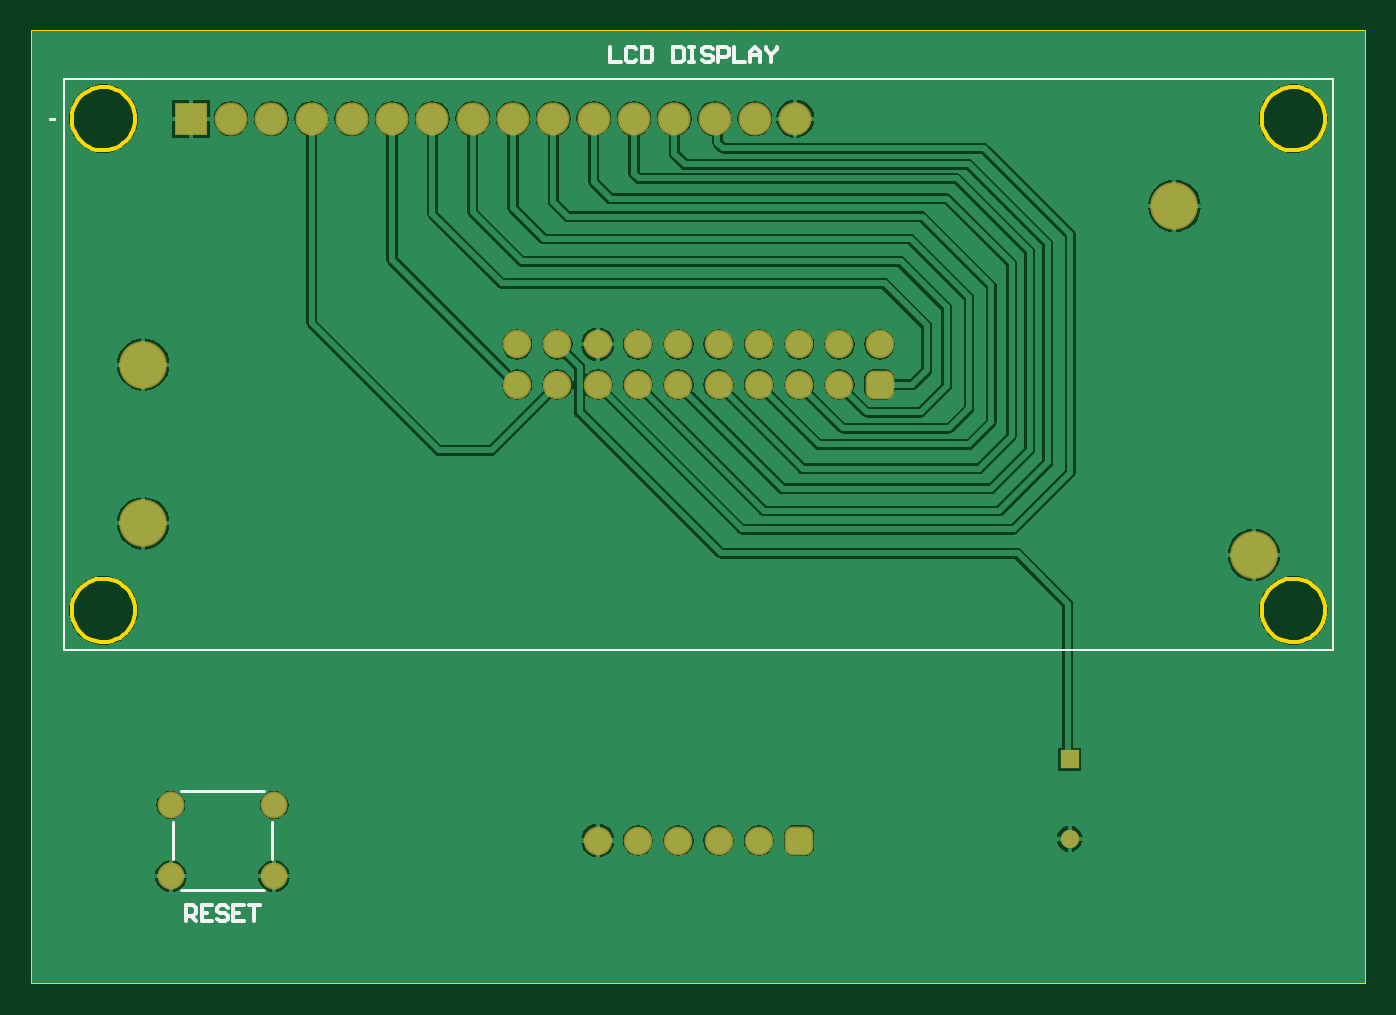
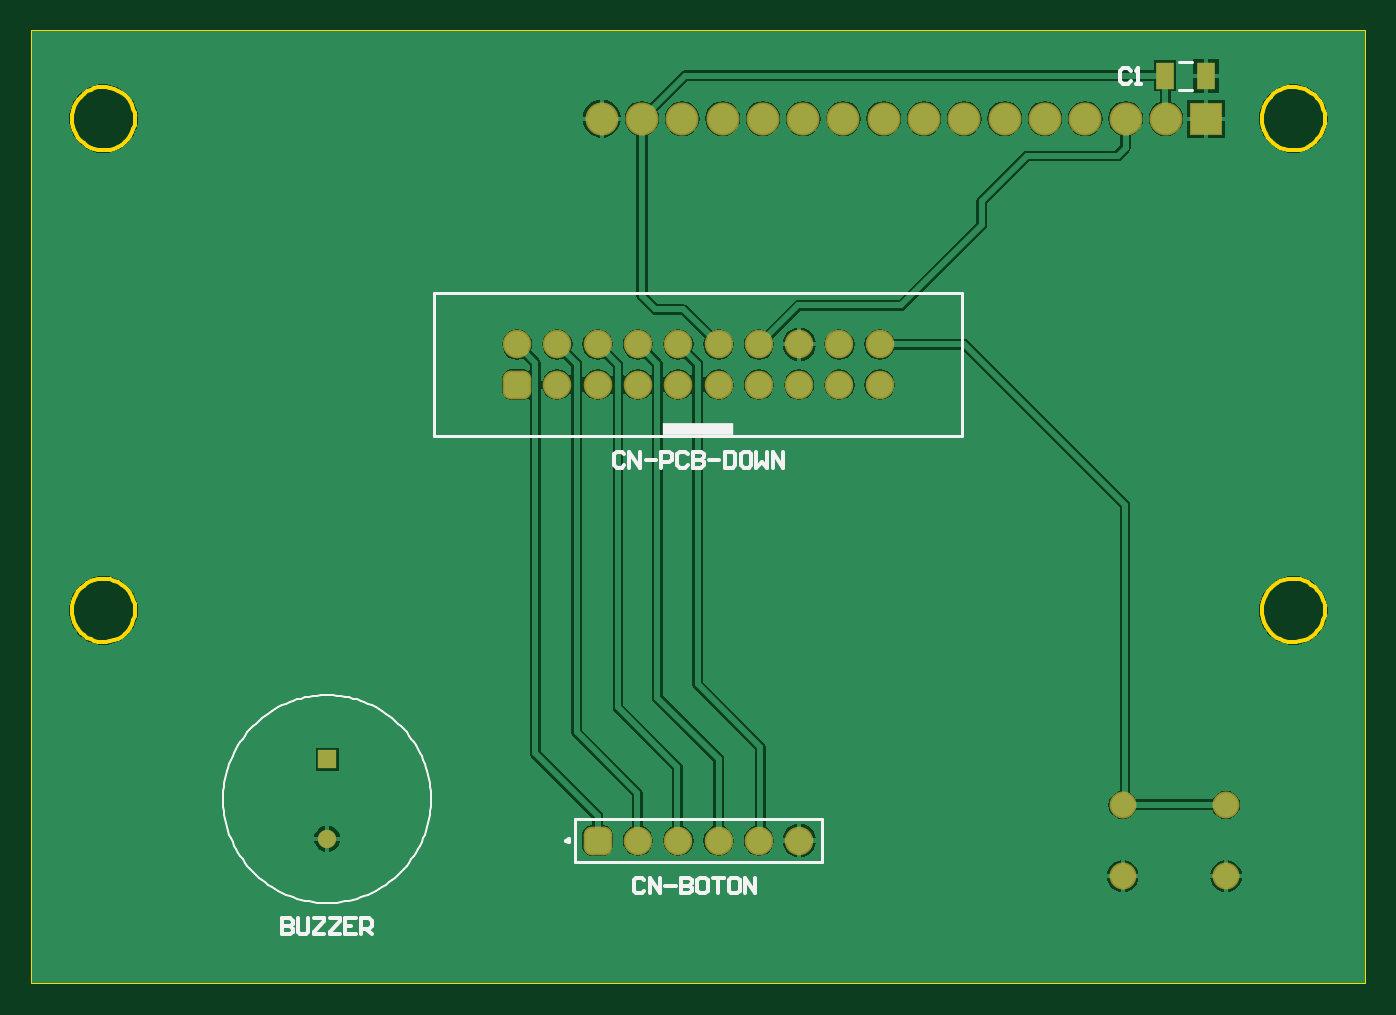
Circuit board: 7 layer files. Board 84.0 x 60.0 mm.
- bottom_copper: pcb_front.gbl (25879 bytes)
- bottom_silk: pcb_front.gbo (4838 bytes)
- bottom_mask: pcb_front.gbs (1408 bytes)
- outline: pcb_front.gm1 (2974 bytes)
- top_copper: pcb_front.gtl (31074 bytes)
- top_silk: pcb_front.gto (1587 bytes)
- top_mask: pcb_front.gts (1433 bytes)

=== bottom_copper: pcb_front.gbl (25879 bytes, source omitted) ===
=== bottom_silk: pcb_front.gbo ===
%FSTAX23Y23*%
%MOIN*%
%SFA1B1*%

%IPPOS*%
%ADD10C,0.007870*%
%ADD12C,0.010000*%
%ADD29C,0.005910*%
%ADD30C,0.009840*%
%ADD31R,0.177170X0.031500*%
%LNpcb_front-1*%
%LPD*%
G54D10*
X02623Y01791D02*
Y02145D01*
X01313Y01791D02*
X02623D01*
X01313Y02145D02*
X02623D01*
X01313Y01791D02*
Y02145D01*
X01662Y00734D02*
Y0084D01*
X02274*
Y00734D02*
Y0084D01*
X01662Y00734D02*
X02274D01*
X00743Y0265D02*
X00776D01*
X00743Y02719D02*
X00776D01*
G54D12*
X02152Y01745D02*
X02158Y01751D01*
X02171*
X02178Y01745*
Y01719*
X02171Y01712*
X02158*
X02152Y01719*
X02139Y01712D02*
Y01751D01*
X02112Y01712*
Y01751*
X02099Y01732D02*
X02073D01*
X0206Y01712D02*
Y01751D01*
X0204*
X02034Y01745*
Y01732*
X0204Y01725*
X0206*
X01994Y01745D02*
X02001Y01751D01*
X02014*
X0202Y01745*
Y01719*
X02014Y01712*
X02001*
X01994Y01719*
X01981Y01751D02*
Y01712D01*
X01961*
X01955Y01719*
Y01725*
X01961Y01732*
X01981*
X01961*
X01955Y01738*
Y01745*
X01961Y01751*
X01981*
X01942Y01732D02*
X01916D01*
X01902Y01751D02*
Y01712D01*
X01883*
X01876Y01719*
Y01745*
X01883Y01751*
X01902*
X01843D02*
X01856D01*
X01863Y01745*
Y01719*
X01856Y01712*
X01843*
X01837Y01719*
Y01745*
X01843Y01751*
X01824D02*
Y01712D01*
X01811Y01725*
X01797Y01712*
Y01751*
X01784Y01712D02*
Y01751D01*
X01758Y01712*
Y01751*
X02102Y00688D02*
X02109Y00695D01*
X02122*
X02129Y00688*
Y00662*
X02122Y00656*
X02109*
X02102Y00662*
X02089Y00656D02*
Y00695D01*
X02063Y00656*
Y00695*
X0205Y00675D02*
X02024D01*
X0201Y00695D02*
Y00656D01*
X01991*
X01984Y00662*
Y00669*
X01991Y00675*
X0201*
X01991*
X01984Y00682*
Y00688*
X01991Y00695*
X0201*
X01951D02*
X01965D01*
X01971Y00688*
Y00662*
X01965Y00656*
X01951*
X01945Y00662*
Y00688*
X01951Y00695*
X01932D02*
X01905D01*
X01919*
Y00656*
X01873Y00695D02*
X01886D01*
X01892Y00688*
Y00662*
X01886Y00656*
X01873*
X01866Y00662*
Y00688*
X01873Y00695*
X01853Y00656D02*
Y00695D01*
X01827Y00656*
Y00695*
X00895Y02697D02*
X00902Y02704D01*
X00915*
X00922Y02697*
Y02671*
X00915Y02665*
X00902*
X00895Y02671*
X00882Y02665D02*
X00869D01*
X00876*
Y02704*
X00882Y02697*
X03002Y00594D02*
Y00555D01*
X02982*
X02975Y00561*
Y00568*
X02982Y00574*
X03002*
X02982*
X02975Y00581*
Y00587*
X02982Y00594*
X03002*
X02962D02*
Y00561D01*
X02956Y00555*
X02942*
X02936Y00561*
Y00594*
X02923D02*
X02897D01*
Y00587*
X02923Y00561*
Y00555*
X02897*
X02883Y00594D02*
X02857D01*
Y00587*
X02883Y00561*
Y00555*
X02857*
X02818Y00594D02*
X02844D01*
Y00555*
X02818*
X02844Y00574D02*
X02831D01*
X02805Y00555D02*
Y00594D01*
X02785*
X02778Y00587*
Y00574*
X02785Y00568*
X02805*
X02792D02*
X02778Y00555D01*
G54D29*
X03147Y0089D02*
X03147Y009D01*
X03147Y00909*
X03146Y00919*
X03144Y00929*
X03143Y00939*
X0314Y00949*
X03138Y00959*
X03135Y00968*
X03132Y00978*
X03128Y00987*
X03124Y00996*
X0312Y01005*
X03115Y01014*
X0311Y01023*
X03105Y01031*
X03099Y01039*
X03093Y01047*
X03087Y01055*
X0308Y01063*
X03074Y0107*
X03066Y01077*
X03059Y01084*
X03051Y0109*
X03043Y01096*
X03035Y01102*
X03027Y01108*
X03018Y01113*
X0301Y01118*
X03001Y01122*
X02992Y01126*
X02982Y0113*
X02973Y01133*
X02963Y01137*
X02954Y01139*
X02944Y01142*
X02934Y01143*
X02924Y01145*
X02914Y01146*
X02904Y01147*
X02895Y01147*
X02885*
X02875Y01147*
X02865Y01146*
X02855Y01145*
X02845Y01143*
X02835Y01142*
X02825Y01139*
X02816Y01137*
X02806Y01133*
X02797Y0113*
X02787Y01126*
X02778Y01122*
X02769Y01118*
X02761Y01113*
X02752Y01108*
X02744Y01102*
X02736Y01096*
X02728Y0109*
X0272Y01084*
X02713Y01077*
X02705Y0107*
X02699Y01063*
X02692Y01055*
X02686Y01047*
X0268Y01039*
X02674Y01031*
X02669Y01023*
X02664Y01014*
X02659Y01005*
X02655Y00996*
X02651Y00987*
X02647Y00978*
X02644Y00968*
X02641Y00959*
X02639Y00949*
X02636Y00939*
X02635Y00929*
X02633Y00919*
X02632Y00909*
X02632Y009*
X02632Y0089*
X02632Y0088*
X02632Y0087*
X02633Y0086*
X02635Y0085*
X02636Y0084*
X02639Y0083*
X02641Y0082*
X02644Y00811*
X02647Y00801*
X02651Y00792*
X02655Y00783*
X02659Y00774*
X02664Y00765*
X02669Y00756*
X02674Y00748*
X0268Y0074*
X02686Y00732*
X02692Y00724*
X02699Y00716*
X02705Y00709*
X02713Y00702*
X0272Y00695*
X02728Y00689*
X02736Y00683*
X02744Y00677*
X02752Y00671*
X02761Y00666*
X02769Y00661*
X02778Y00657*
X02787Y00653*
X02797Y00649*
X02806Y00646*
X02816Y00642*
X02825Y0064*
X02835Y00637*
X02845Y00636*
X02855Y00634*
X02865Y00633*
X02875Y00632*
X02885Y00632*
X02895*
X02905Y00632*
X02914Y00633*
X02924Y00634*
X02934Y00636*
X02944Y00637*
X02954Y0064*
X02963Y00642*
X02973Y00646*
X02982Y00649*
X02992Y00653*
X03001Y00657*
X0301Y00661*
X03018Y00666*
X03027Y00671*
X03035Y00677*
X03043Y00683*
X03051Y00689*
X03059Y00695*
X03066Y00702*
X03074Y00709*
X0308Y00716*
X03087Y00724*
X03093Y00732*
X03099Y0074*
X03105Y00748*
X0311Y00756*
X03115Y00765*
X0312Y00774*
X03124Y00783*
X03128Y00792*
X03132Y00801*
X03135Y00811*
X03138Y0082*
X0314Y0083*
X03143Y0084*
X03144Y0085*
X03146Y0086*
X03147Y0087*
X03147Y0088*
X03147Y0089*
G54D30*
X02297Y00787D02*
X02289Y00791D01*
Y00783*
X02297Y00787*
G54D31*
X01968Y01807D03*
M02*
=== bottom_mask: pcb_front.gbs ===
%FSTAX23Y23*%
%MOIN*%
%SFA1B1*%

%IPPOS*%
%AMD18*
4,1,8,-0.015700,-0.035500,0.015700,-0.035500,0.035500,-0.015700,0.035500,0.015700,0.015700,0.035500,-0.015700,0.035500,-0.035500,0.015700,-0.035500,-0.015700,-0.015700,-0.035500,0.0*
1,1,0.039500,-0.015700,-0.015700*
1,1,0.039500,0.015700,-0.015700*
1,1,0.039500,0.015700,0.015700*
1,1,0.039500,-0.015700,0.015700*
%
%ADD14C,0.045280*%
%ADD15R,0.045280X0.045280*%
%ADD16C,0.067060*%
%ADD17C,0.070990*%
G04~CAMADD=18~8~0.0~0.0~709.9~709.9~197.5~0.0~15~0.0~0.0~0.0~0.0~0~0.0~0.0~0.0~0.0~0~0.0~0.0~0.0~180.0~710.0~710.0*
%ADD18D18*%
%ADD19R,0.082000X0.082000*%
%ADD20C,0.082000*%
%ADD28R,0.043520X0.065280*%
%LNpcb_front-1*%
%LPD*%
G54D14*
X0289Y00791D03*
G54D15*
X0289Y00988D03*
G54D16*
X00915Y00698D03*
Y00875D03*
X00659Y00698D03*
Y00875D03*
G54D17*
X01818Y02018D03*
Y01918D03*
X01918Y02018D03*
X02018D03*
X01918Y01918D03*
X02018D03*
X02118Y02018D03*
Y01918D03*
X02218Y02018D03*
Y01918D03*
X02318Y02018D03*
Y01918D03*
X02418Y02018D03*
X01718Y01918D03*
X01618D03*
X01518D03*
X01718Y02018D03*
X01618D03*
X01518D03*
X01718Y00787D03*
X01818D03*
X02018D03*
X02118D03*
X01918D03*
G54D18*
X02418Y01918D03*
X02218Y00787D03*
G54D19*
X00708Y02578D03*
G54D20*
X00808Y02578D03*
X00908D03*
X01008D03*
X01108D03*
X01208D03*
X01308D03*
X01408D03*
X01508D03*
X01608D03*
X01708D03*
X01808D03*
X01908D03*
X02008D03*
X02108D03*
X02208D03*
G54D28*
X0081Y02685D03*
X00709D03*
M02*
=== outline: pcb_front.gm1 ===
%FSTAX23Y23*%
%MOIN*%
%SFA1B1*%

%IPPOS*%
%ADD11C,0.005000*%
%ADD12C,0.010000*%
%LNpcb_front-1*%
%LPD*%
G54D11*
X00314Y00433D02*
X03622D01*
X00314Y02795D02*
X03622D01*
Y00433D02*
Y02795D01*
X00314Y00433D02*
Y02795D01*
G54D12*
X0057Y01358D02*
X0057Y01368D01*
X00568Y01378*
X00565Y01387*
X0056Y01396*
X00555Y01405*
X00548Y01413*
X00541Y01419*
X00532Y01425*
X00524Y0143*
X00514Y01433*
X00504Y01436*
X00494Y01436*
X00484Y01436*
X00474Y01435*
X00464Y01432*
X00455Y01428*
X00447Y01422*
X00439Y01416*
X00432Y01409*
X00426Y01401*
X00421Y01392*
X00417Y01383*
X00414Y01373*
X00413Y01363*
Y01353*
X00414Y01343*
X00417Y01333*
X00421Y01324*
X00426Y01315*
X00432Y01307*
X00439Y01299*
X00447Y01293*
X00455Y01288*
X00464Y01284*
X00474Y01281*
X00484Y01279*
X00494Y01279*
X00504Y0128*
X00514Y01282*
X00524Y01286*
X00532Y0129*
X00541Y01296*
X00548Y01303*
X00555Y01311*
X0056Y01319*
X00565Y01328*
X00568Y01338*
X0057Y01348*
X0057Y01358*
X03523D02*
X03522Y01368D01*
X03521Y01378*
X03517Y01387*
X03513Y01396*
X03507Y01405*
X03501Y01413*
X03493Y01419*
X03485Y01425*
X03476Y0143*
X03467Y01433*
X03457Y01436*
X03447Y01436*
X03437Y01436*
X03427Y01435*
X03417Y01432*
X03408Y01428*
X03399Y01422*
X03391Y01416*
X03384Y01409*
X03378Y01401*
X03373Y01392*
X0337Y01383*
X03367Y01373*
X03366Y01363*
Y01353*
X03367Y01343*
X0337Y01333*
X03373Y01324*
X03378Y01315*
X03384Y01307*
X03391Y01299*
X03399Y01293*
X03408Y01288*
X03417Y01284*
X03427Y01281*
X03437Y01279*
X03447Y01279*
X03457Y0128*
X03467Y01282*
X03476Y01286*
X03485Y0129*
X03493Y01296*
X03501Y01303*
X03507Y01311*
X03513Y01319*
X03517Y01328*
X03521Y01338*
X03522Y01348*
X03523Y01358*
Y02578D02*
X03522Y02588D01*
X03521Y02598*
X03517Y02608*
X03513Y02617*
X03507Y02625*
X03501Y02633*
X03493Y0264*
X03485Y02646*
X03476Y0265*
X03467Y02654*
X03457Y02656*
X03447Y02657*
X03437Y02657*
X03427Y02655*
X03417Y02652*
X03408Y02648*
X03399Y02643*
X03391Y02637*
X03384Y02629*
X03378Y02621*
X03373Y02612*
X0337Y02603*
X03367Y02593*
X03366Y02583*
Y02573*
X03367Y02563*
X0337Y02553*
X03373Y02544*
X03378Y02535*
X03384Y02527*
X03391Y0252*
X03399Y02514*
X03408Y02508*
X03417Y02504*
X03427Y02501*
X03437Y025*
X03447Y025*
X03457Y02501*
X03467Y02503*
X03476Y02506*
X03485Y02511*
X03493Y02517*
X03501Y02523*
X03507Y02531*
X03513Y0254*
X03517Y02549*
X03521Y02558*
X03522Y02568*
X03523Y02578*
X0057D02*
X0057Y02588D01*
X00568Y02598*
X00565Y02608*
X0056Y02617*
X00555Y02625*
X00548Y02633*
X00541Y0264*
X00532Y02646*
X00524Y0265*
X00514Y02654*
X00504Y02656*
X00494Y02657*
X00484Y02657*
X00474Y02655*
X00464Y02652*
X00455Y02648*
X00447Y02643*
X00439Y02637*
X00432Y02629*
X00426Y02621*
X00421Y02612*
X00417Y02603*
X00414Y02593*
X00413Y02583*
Y02573*
X00414Y02563*
X00417Y02553*
X00421Y02544*
X00426Y02535*
X00432Y02527*
X00439Y0252*
X00447Y02514*
X00455Y02508*
X00464Y02504*
X00474Y02501*
X00484Y025*
X00494Y025*
X00504Y02501*
X00514Y02503*
X00524Y02506*
X00532Y02511*
X00541Y02517*
X00548Y02523*
X00555Y02531*
X0056Y0254*
X00565Y02549*
X00568Y02558*
X0057Y02568*
X0057Y02578*
M02*
=== top_copper: pcb_front.gtl (31074 bytes, source omitted) ===
=== top_silk: pcb_front.gto ===
%FSTAX23Y23*%
%MOIN*%
%SFA1B1*%

%IPPOS*%
%ADD10C,0.007870*%
%ADD11C,0.005000*%
%ADD12C,0.010000*%
%LNpcb_front-1*%
%LPD*%
G54D10*
X00368Y02578D02*
X0036D01*
X00368*
X00683Y00665D02*
X00891D01*
X00909Y0074D02*
Y00834D01*
X00665Y0074D02*
Y00834D01*
X00683Y00909D02*
X00891D01*
G54D11*
X00393Y02677D02*
X03543D01*
Y01259D02*
Y02677D01*
X00393Y01259D02*
X03543D01*
X00393D02*
Y02677D01*
G54D12*
X00696Y00587D02*
Y00626D01*
X00715*
X00722Y00619*
Y00606*
X00715Y006*
X00696*
X00709D02*
X00722Y00587D01*
X00761Y00626D02*
X00735D01*
Y00587*
X00761*
X00735Y00606D02*
X00748D01*
X008Y00619D02*
X00794Y00626D01*
X00781*
X00774Y00619*
Y00613*
X00781Y00606*
X00794*
X008Y006*
Y00593*
X00794Y00587*
X00781*
X00774Y00593*
X0084Y00626D02*
X00814D01*
Y00587*
X0084*
X00814Y00606D02*
X00827D01*
X00853Y00626D02*
X00879D01*
X00866*
Y00587*
X01749Y02757D02*
Y02718D01*
X01775*
X01814Y0275D02*
X01808Y02757D01*
X01794*
X01788Y0275*
Y02724*
X01794Y02718*
X01808*
X01814Y02724*
X01827Y02757D02*
Y02718D01*
X01847*
X01853Y02724*
Y0275*
X01847Y02757*
X01827*
X01906D02*
Y02718D01*
X01926*
X01932Y02724*
Y0275*
X01926Y02757*
X01906*
X01945D02*
X01958D01*
X01952*
Y02718*
X01945*
X01958*
X02004Y0275D02*
X01998Y02757D01*
X01985*
X01978Y0275*
Y02744*
X01985Y02737*
X01998*
X02004Y02731*
Y02724*
X01998Y02718*
X01985*
X01978Y02724*
X02017Y02718D02*
Y02757D01*
X02037*
X02044Y0275*
Y02737*
X02037Y02731*
X02017*
X02057Y02757D02*
Y02718D01*
X02083*
X02096D02*
Y02744D01*
X02109Y02757*
X02122Y02744*
Y02718*
Y02737*
X02096*
X02136Y02757D02*
Y0275D01*
X02149Y02737*
X02162Y0275*
Y02757*
X02149Y02737D02*
Y02718D01*
M02*
=== top_mask: pcb_front.gts ===
%FSTAX23Y23*%
%MOIN*%
%SFA1B1*%

%IPPOS*%
%AMD18*
4,1,8,-0.015700,-0.035500,0.015700,-0.035500,0.035500,-0.015700,0.035500,0.015700,0.015700,0.035500,-0.015700,0.035500,-0.035500,0.015700,-0.035500,-0.015700,-0.015700,-0.035500,0.0*
1,1,0.039500,-0.015700,-0.015700*
1,1,0.039500,0.015700,-0.015700*
1,1,0.039500,0.015700,0.015700*
1,1,0.039500,-0.015700,0.015700*
%
%ADD13C,0.118240*%
%ADD14C,0.045280*%
%ADD15R,0.045280X0.045280*%
%ADD16C,0.067060*%
%ADD17C,0.070990*%
G04~CAMADD=18~8~0.0~0.0~709.9~709.9~197.5~0.0~15~0.0~0.0~0.0~0.0~0~0.0~0.0~0.0~0.0~0~0.0~0.0~0.0~180.0~710.0~710.0*
%ADD18D18*%
%ADD19R,0.082000X0.082000*%
%ADD20C,0.082000*%
%LNpcb_front-1*%
%LPD*%
G54D13*
X03346Y01496D03*
X0059Y01574D03*
Y01968D03*
X03149Y02362D03*
G54D14*
X0289Y00791D03*
G54D15*
X0289Y00988D03*
G54D16*
X00915Y00698D03*
Y00875D03*
X00659Y00698D03*
Y00875D03*
G54D17*
X01818Y02018D03*
Y01918D03*
X01918Y02018D03*
X02018D03*
X01918Y01918D03*
X02018D03*
X02118Y02018D03*
Y01918D03*
X02218Y02018D03*
Y01918D03*
X02318Y02018D03*
Y01918D03*
X02418Y02018D03*
X01718Y01918D03*
X01618D03*
X01518D03*
X01718Y02018D03*
X01618D03*
X01518D03*
X01718Y00787D03*
X01818D03*
X02018D03*
X02118D03*
X01918D03*
G54D18*
X02418Y01918D03*
X02218Y00787D03*
G54D19*
X00708Y02578D03*
G54D20*
X00808Y02578D03*
X00908D03*
X01008D03*
X01108D03*
X01208D03*
X01308D03*
X01408D03*
X01508D03*
X01608D03*
X01708D03*
X01808D03*
X01908D03*
X02008D03*
X02108D03*
X02208D03*
M02*
